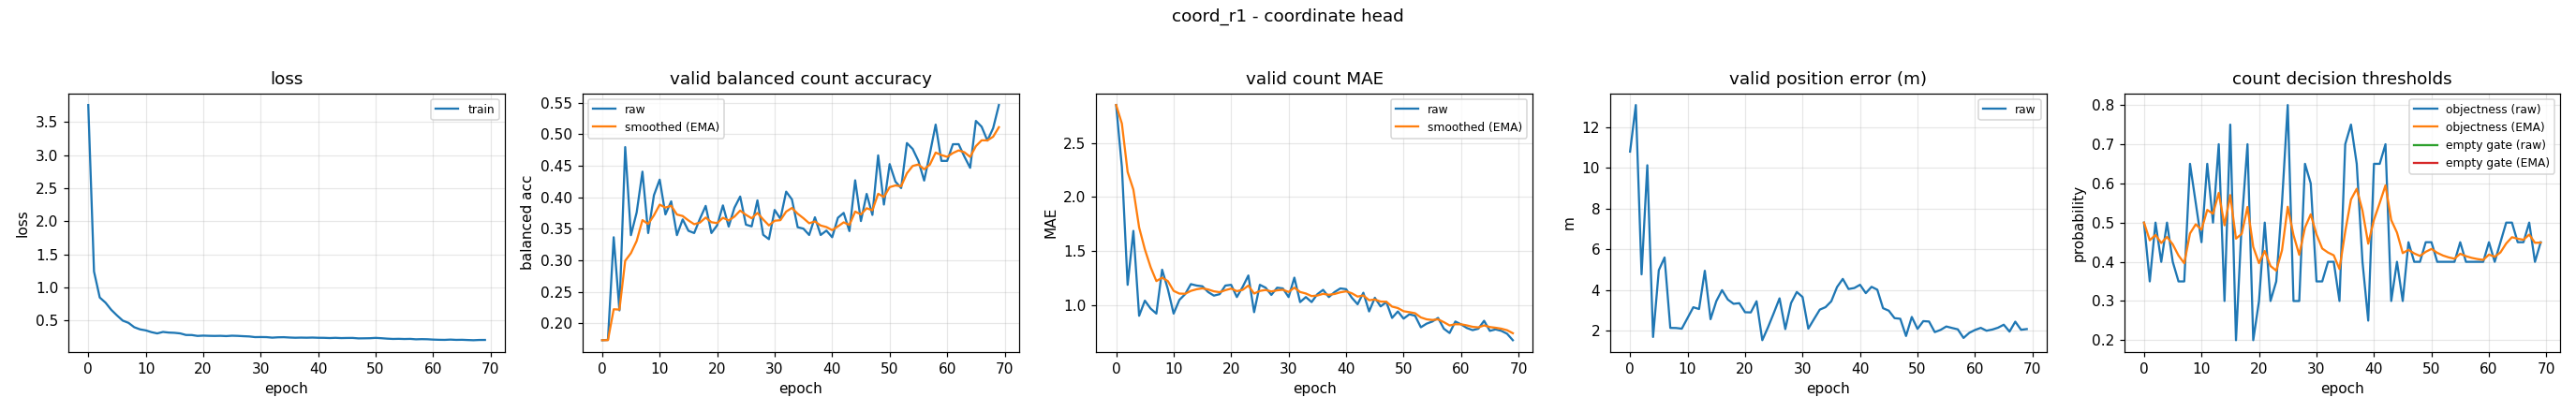

The data file committed next to this chart (first rows):
epoch, train_loss, valid_bal, valid_bal_smoothed, valid_mae, valid_mae_smoothed, valid_error_m, valid_threshold, valid_threshold_smoothed, valid_empty_threshold, valid_empty_threshold_smoothed
0, 3.757, 0.1731, 0.1731, 2.853, 2.853, 10.79, 0.5, 0.5, nan, nan
1, 1.239, 0.1736, 0.1732, 2.28, 2.681, 13.08, 0.35, 0.455, nan, nan
2, 0.846, 0.3364, 0.2222, 1.187, 2.233, 4.766, 0.5, 0.4685, nan, nan
3, 0.7683, 0.2204, 0.2217, 1.687, 2.069, 10.12, 0.4, 0.4479, nan, nan
4, 0.6595, 0.4794, 0.299, 0.9, 1.718, 1.691, 0.5, 0.4636, nan, nan
5, 0.5749, 0.3397, 0.3112, 1.04, 1.515, 4.971, 0.4, 0.4445, nan, nan
6, 0.4964, 0.3759, 0.3306, 0.9667, 1.35, 5.595, 0.35, 0.4161, nan, nan
7, 0.4625, 0.4404, 0.3636, 0.92, 1.221, 2.138, 0.35, 0.3963, nan, nan
8, 0.3966, 0.3431, 0.3574, 1.327, 1.253, 2.132, 0.65, 0.4724, nan, nan
9, 0.3642, 0.4031, 0.3711, 1.147, 1.221, 2.1, 0.55, 0.4957, nan, nan
10, 0.3488, 0.4278, 0.3881, 0.92, 1.131, 2.625, 0.45, 0.482, nan, nan
11, 0.3217, 0.3726, 0.3835, 1.047, 1.106, 3.152, 0.65, 0.5324, nan, nan
12, 0.3029, 0.3933, 0.3864, 1.1, 1.104, 3.064, 0.5, 0.5227, nan, nan
13, 0.325, 0.3397, 0.3724, 1.193, 1.131, 4.941, 0.7, 0.5759, nan, nan
14, 0.3156, 0.3647, 0.3701, 1.18, 1.145, 2.566, 0.3, 0.4931, nan, nan
15, 0.3119, 0.3467, 0.3631, 1.173, 1.154, 3.449, 0.75, 0.5702, nan, nan
16, 0.3029, 0.3431, 0.3571, 1.12, 1.144, 3.991, 0.2, 0.4591, nan, nan
17, 0.279, 0.3657, 0.3597, 1.087, 1.127, 3.53, 0.5, 0.4714, nan, nan
18, 0.2784, 0.3862, 0.3676, 1.1, 1.119, 3.321, 0.7, 0.54, nan, nan
19, 0.2649, 0.3431, 0.3603, 1.18, 1.137, 3.351, 0.2, 0.438, nan, nan
20, 0.2693, 0.3554, 0.3588, 1.187, 1.152, 2.907, 0.3, 0.3966, nan, nan
21, 0.2664, 0.3869, 0.3673, 1.073, 1.128, 2.898, 0.5, 0.4276, nan, nan
22, 0.2648, 0.3533, 0.3631, 1.167, 1.14, 3.447, 0.3, 0.3893, nan, nan
23, 0.2664, 0.3832, 0.3691, 1.273, 1.18, 1.533, 0.35, 0.3775, nan, nan
24, 0.2623, 0.401, 0.3787, 0.9333, 1.106, 2.173, 0.55, 0.4293, nan, nan
25, 0.2681, 0.3564, 0.372, 1.187, 1.13, 2.868, 0.8, 0.5405, nan, nan
26, 0.2654, 0.3536, 0.3665, 1.16, 1.139, 3.59, 0.3, 0.4683, nan, nan
27, 0.2607, 0.3949, 0.375, 1.093, 1.125, 2.081, 0.3, 0.4178, nan, nan
28, 0.2569, 0.3403, 0.3646, 1.16, 1.136, 3.357, 0.65, 0.4875, nan, nan
29, 0.2468, 0.3333, 0.3552, 1.153, 1.141, 3.9, 0.6, 0.5212, nan, nan
30, 0.2479, 0.3797, 0.3626, 1.073, 1.121, 3.656, 0.35, 0.4699, nan, nan
31, 0.2465, 0.3657, 0.3635, 1.253, 1.161, 2.101, 0.35, 0.4339, nan, nan
32, 0.2388, 0.4088, 0.3771, 1.027, 1.12, 2.572, 0.4, 0.4237, nan, nan
33, 0.244, 0.3964, 0.3829, 1.073, 1.106, 3.035, 0.4, 0.4166, nan, nan
34, 0.2456, 0.3523, 0.3737, 1.027, 1.082, 3.157, 0.3, 0.3816, nan, nan
35, 0.2406, 0.35, 0.3666, 1.1, 1.088, 3.446, 0.7, 0.4771, nan, nan
36, 0.2374, 0.34, 0.3586, 1.14, 1.103, 4.143, 0.75, 0.559, nan, nan
37, 0.2394, 0.3681, 0.3615, 1.073, 1.094, 4.543, 0.65, 0.5863, nan, nan
38, 0.2378, 0.34, 0.355, 1.12, 1.102, 4.046, 0.4, 0.5304, nan, nan
39, 0.24, 0.3469, 0.3526, 1.153, 1.117, 4.096, 0.25, 0.4463, nan, nan
40, 0.2369, 0.3364, 0.3477, 1.147, 1.126, 4.254, 0.65, 0.5074, nan, nan
41, 0.2361, 0.3673, 0.3536, 1.067, 1.108, 3.845, 0.65, 0.5502, nan, nan
42, 0.2329, 0.375, 0.36, 1.007, 1.078, 4.155, 0.7, 0.5951, nan, nan
43, 0.2361, 0.3462, 0.3559, 1.113, 1.088, 4.014, 0.3, 0.5066, nan, nan
44, 0.2322, 0.4267, 0.3771, 0.94, 1.044, 3.106, 0.4, 0.4746, nan, nan
45, 0.234, 0.3621, 0.3726, 1.067, 1.051, 2.983, 0.3, 0.4222, nan, nan
46, 0.2345, 0.4052, 0.3824, 0.9867, 1.032, 2.618, 0.45, 0.4306, nan, nan
47, 0.2276, 0.3719, 0.3792, 1.027, 1.03, 2.586, 0.4, 0.4214, nan, nan
48, 0.2288, 0.4663, 0.4053, 0.88, 0.9851, 1.74, 0.4, 0.415, nan, nan
49, 0.2302, 0.3883, 0.4002, 0.94, 0.9715, 2.675, 0.45, 0.4255, nan, nan
50, 0.2353, 0.4525, 0.4159, 0.8733, 0.9421, 2.088, 0.45, 0.4328, nan, nan
51, 0.2302, 0.4247, 0.4185, 0.9133, 0.9335, 2.47, 0.4, 0.423, nan, nan
52, 0.2236, 0.4144, 0.4173, 0.9, 0.9234, 2.452, 0.4, 0.4161, nan, nan
53, 0.2192, 0.4858, 0.4379, 0.7933, 0.8844, 1.931, 0.4, 0.4113, nan, nan
54, 0.221, 0.4765, 0.4495, 0.8267, 0.8671, 2.038, 0.4, 0.4079, nan, nan
55, 0.2181, 0.4575, 0.4519, 0.8467, 0.861, 2.207, 0.45, 0.4205, nan, nan
56, 0.2201, 0.4263, 0.4442, 0.88, 0.8667, 2.135, 0.4, 0.4144, nan, nan
57, 0.2136, 0.4692, 0.4517, 0.78, 0.8407, 2.068, 0.4, 0.4101, nan, nan
58, 0.2162, 0.5151, 0.4707, 0.74, 0.8105, 1.644, 0.4, 0.407, nan, nan
59, 0.2145, 0.4575, 0.4668, 0.8467, 0.8213, 1.895, 0.4, 0.4049, nan, nan
... 10 more rows
